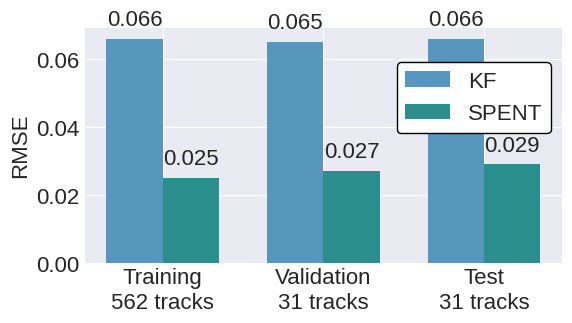

Write the Python code that produced this figure. (Note: this script raises an exception after producing the figure.)
"""Create RMSE comparison figure for SPENT vs KF
Saves output to: figs/spent_rmse.pdf
"""
import matplotlib.pyplot as plt
import numpy as np

# Data from Table 1 in MOT_ML.tex
labels = ["Training\n562 tracks", "Validation\n31 tracks", "Test\n31 tracks"]
spent = np.array([0.025, 0.027, 0.029])
kf = np.array([0.066, 0.065, 0.066])

x = np.arange(len(labels))
width = 0.35

plt.style.use('seaborn-v0_8-darkgrid')
# Double font sizes because figure will be small when embedded
plt.rcParams.update({'font.size': 16})
fig, ax = plt.subplots(figsize=(6, 3.5))

# Main chart (bars: KF first)
rects_kf = ax.bar(x - width/2, kf, width, label='KF', color='#5797be')
rects_spent = ax.bar(x + width/2, spent, width, label='SPENT', color='#2b8f8d')

# Labels (no title)
ax.set_ylabel('RMSE', fontsize=16)
ax.set_xticks(x)
ax.set_xticklabels(labels, fontsize=16)
# Move legend slightly down using bbox_to_anchor (axes fraction coordinates)
ax.legend(loc='upper right', bbox_to_anchor=(1, 0.9), fontsize=16, frameon=True, edgecolor='black', facecolor='white', framealpha=1.0)

# Annotate bars with values
for rect in list(rects_kf) + list(rects_spent):
    height = rect.get_height()
    ax.annotate(f'{height:.3f}',
                xy=(rect.get_x() + rect.get_width() / 2, height),
                xytext=(0, 6),  # 6 points vertical offset (larger font)
                textcoords="offset points",
                ha='center', va='bottom', fontsize=16)

fig.tight_layout()
import pathlib
outpath = pathlib.Path(__file__).resolve().parent / 'spent_rmse.pdf'
fig.savefig(outpath, bbox_inches='tight')
print(f'Saved RMSE figure to: {outpath}')

# --- Data association results figure (similar style)
labels_da = ['\n1 to 6', '\n7 to 16']
sant = np.array([95, 95])
manta = np.array([95, 14])

x2 = np.arange(len(labels_da))
width2 = 0.35

fig2, ax2 = plt.subplots(figsize=(6, 3.5))
rects_sant = ax2.bar(x2 - width2/2, sant, width2, label='SANT', color='#5797be')
rects_manta = ax2.bar(x2 + width2/2, manta, width2, label='MANTa', color='#2b8f8d')

ax2.set_ylim(0, 100)
ax2.set_ylabel('Assignment accuracy (%)', fontsize=16)
ax2.set_xticks(x2)
ax2.set_xticklabels(labels_da, fontsize=16)
# Add centered label above the tick labels (inside axes coordinates)
ax2.text(0.5, -0.01, 'Simultaneous tracks per timestamp:', transform=ax2.transAxes, ha='center', va='top', fontsize=16)
ax2.legend(loc='upper right', bbox_to_anchor=(1, 0.9), fontsize=16, frameon=True, edgecolor='black', facecolor='white', framealpha=1.0)

for rect in list(rects_sant) + list(rects_manta):
    h = rect.get_height()
    ax2.annotate(f'{h:.0f}%',
                 xy=(rect.get_x() + rect.get_width() / 2, h),
                 xytext=(0, 6),
                 textcoords='offset points',
                 ha='center', va='bottom', fontsize=16)

fig2.tight_layout()
outpath2 = pathlib.Path(__file__).resolve().parent / 'data_association_results.pdf'
fig2.savefig(outpath2, bbox_inches='tight')
print(f'Saved Data Association figure to: {outpath2}')
